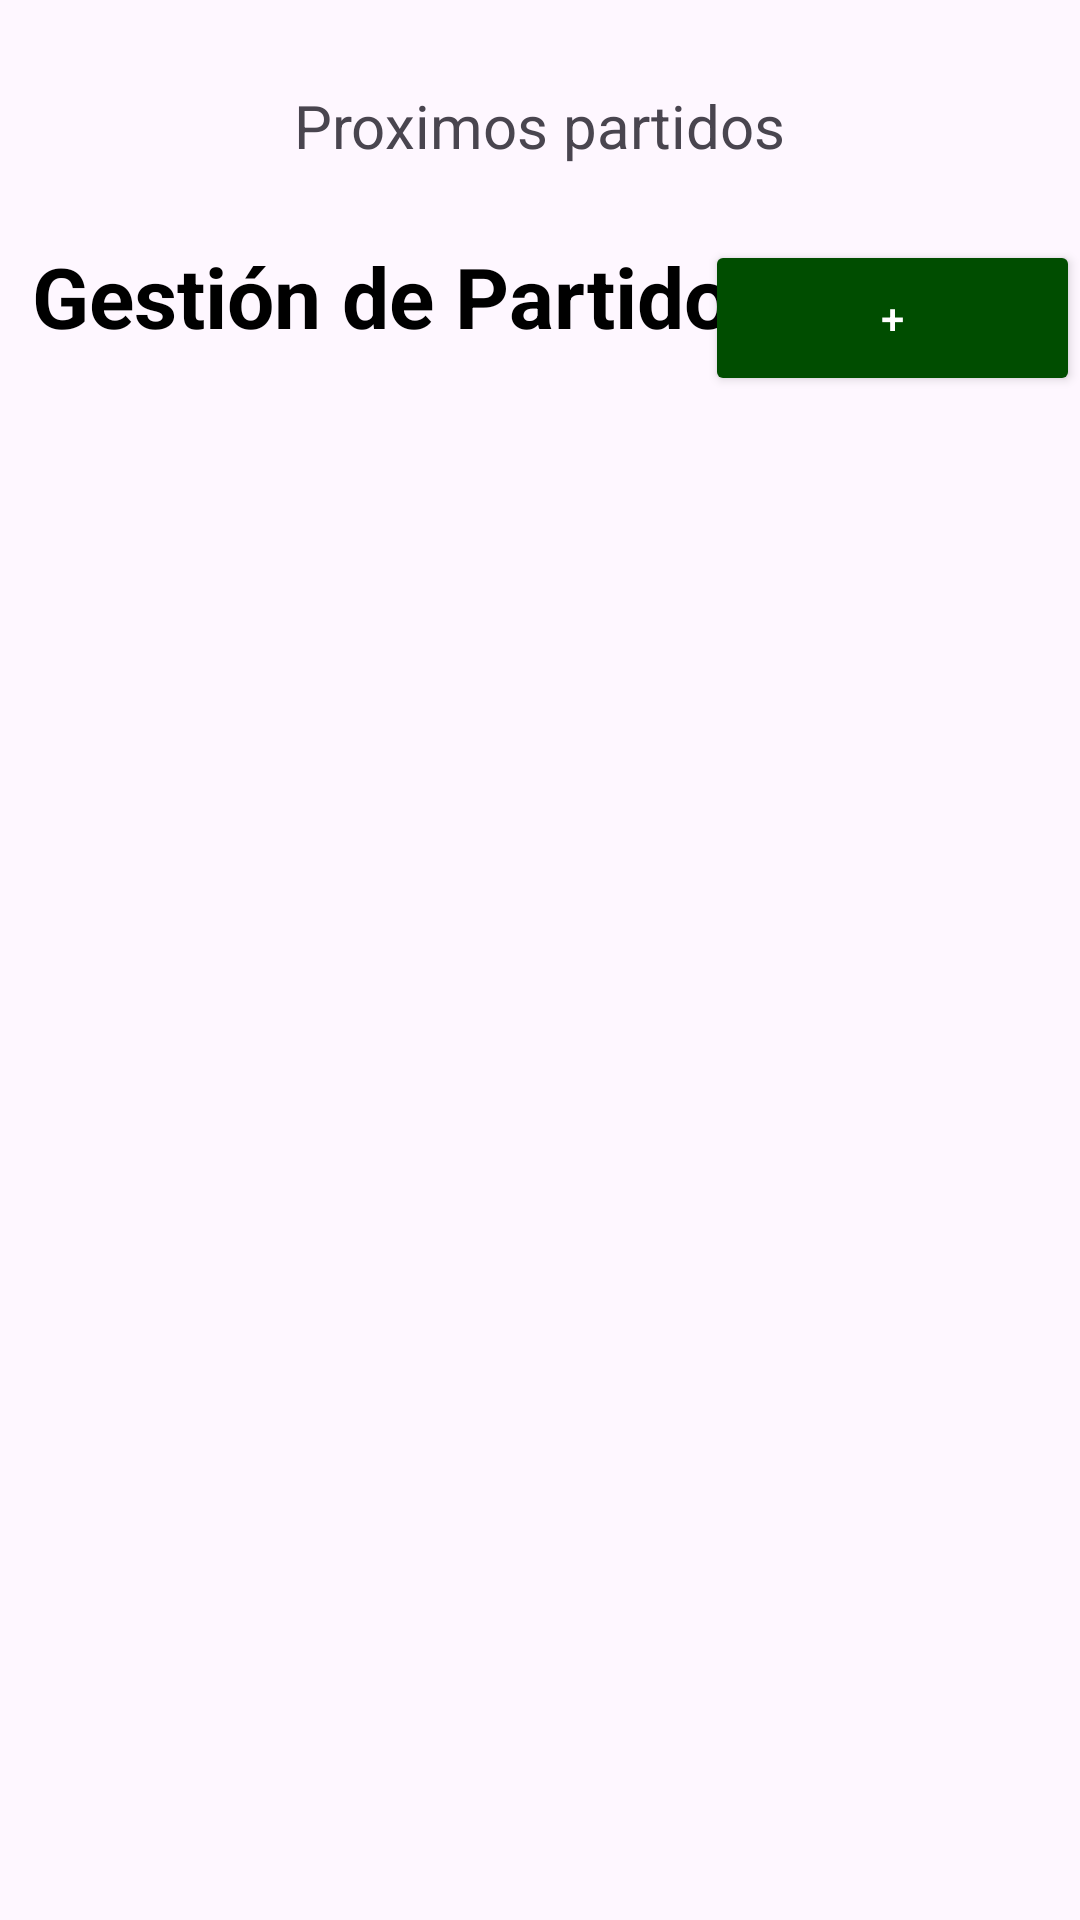

Android layout source for this screen:
<!-- AndroidManifest.xml: application theme Theme.FutPlannerAndroid -->
<!-- res/layout/activity_partidos.xml -->
<?xml version="1.0" encoding="utf-8"?>
<androidx.constraintlayout.widget.ConstraintLayout
    xmlns:android="http://schemas.android.com/apk/res/android"
    xmlns:tools="http://schemas.android.com/tools"
    xmlns:app="http://schemas.android.com/apk/res-auto"
    android:id="@+id/listView"
    android:layout_width="match_parent"
    android:layout_height="match_parent"
    tools:context=".Partidos">

  <TextView
      android:id="@+id/gestionpartidos"
      android:layout_width="253dp"
      android:layout_height="55dp"
      android:text="Gestión de Partidos"
      android:textColor="@color/black"
      android:textSize="28sp"
      android:textStyle="bold"
      app:layout_constraintBottom_toBottomOf="parent"
      app:layout_constraintEnd_toEndOf="parent"
      app:layout_constraintHorizontal_bias="0.101"
      app:layout_constraintStart_toStartOf="parent"
      app:layout_constraintTop_toTopOf="parent"
      app:layout_constraintVertical_bias="0.137" />

  <Button
      android:id="@+id/btn_añadir"
      android:layout_width="125dp"
      android:layout_height="52dp"
      android:backgroundTint="#004D00"
      android:text="+"
      android:textColor="@color/white"
      app:layout_constraintBottom_toBottomOf="parent"
      app:layout_constraintEnd_toEndOf="parent"
      app:layout_constraintHorizontal_bias="1.0"
      app:layout_constraintStart_toStartOf="parent"
      app:layout_constraintTop_toTopOf="parent"
      app:layout_constraintVertical_bias="0.136" />

  <TextView
      android:id="@+id/prox_partidos"
      android:layout_width="284dp"
      android:layout_height="57dp"
      android:gravity="center"
      android:text="Proximos partidos"
      android:textSize="20sp"
      app:layout_constraintBottom_toBottomOf="parent"
      app:layout_constraintEnd_toEndOf="parent"
      app:layout_constraintHorizontal_bias="0.496"
      app:layout_constraintStart_toStartOf="parent"
      app:layout_constraintTop_toTopOf="parent"
      app:layout_constraintVertical_bias="0.023" />

  <ListView
      android:id="@+id/partidos_list_view"
      android:layout_width="382dp"
      android:layout_height="514dp"
      android:layout_marginTop="5dp"
      app:layout_constraintBottom_toBottomOf="parent"
      app:layout_constraintEnd_toEndOf="parent"
      app:layout_constraintStart_toStartOf="parent"
      app:layout_constraintTop_toBottomOf="@+id/gestionpartidos" />
</androidx.constraintlayout.widget.ConstraintLayout>
<!-- resources referenced by this layout -->
<resources>
  <style name="Theme.FutPlannerAndroid" parent="Base.Theme.FutPlannerAndroid" />
  <style name="Base.Theme.FutPlannerAndroid" parent="Theme.Material3.DayNight.NoActionBar">
          
          
      </style>
  <!-- not gathered from this repository: default colours our renderer supplied (Android Studio template values) -->
  <color name="black">#FF000000</color>
  <color name="white">#FFFFFFFF</color>
</resources>
